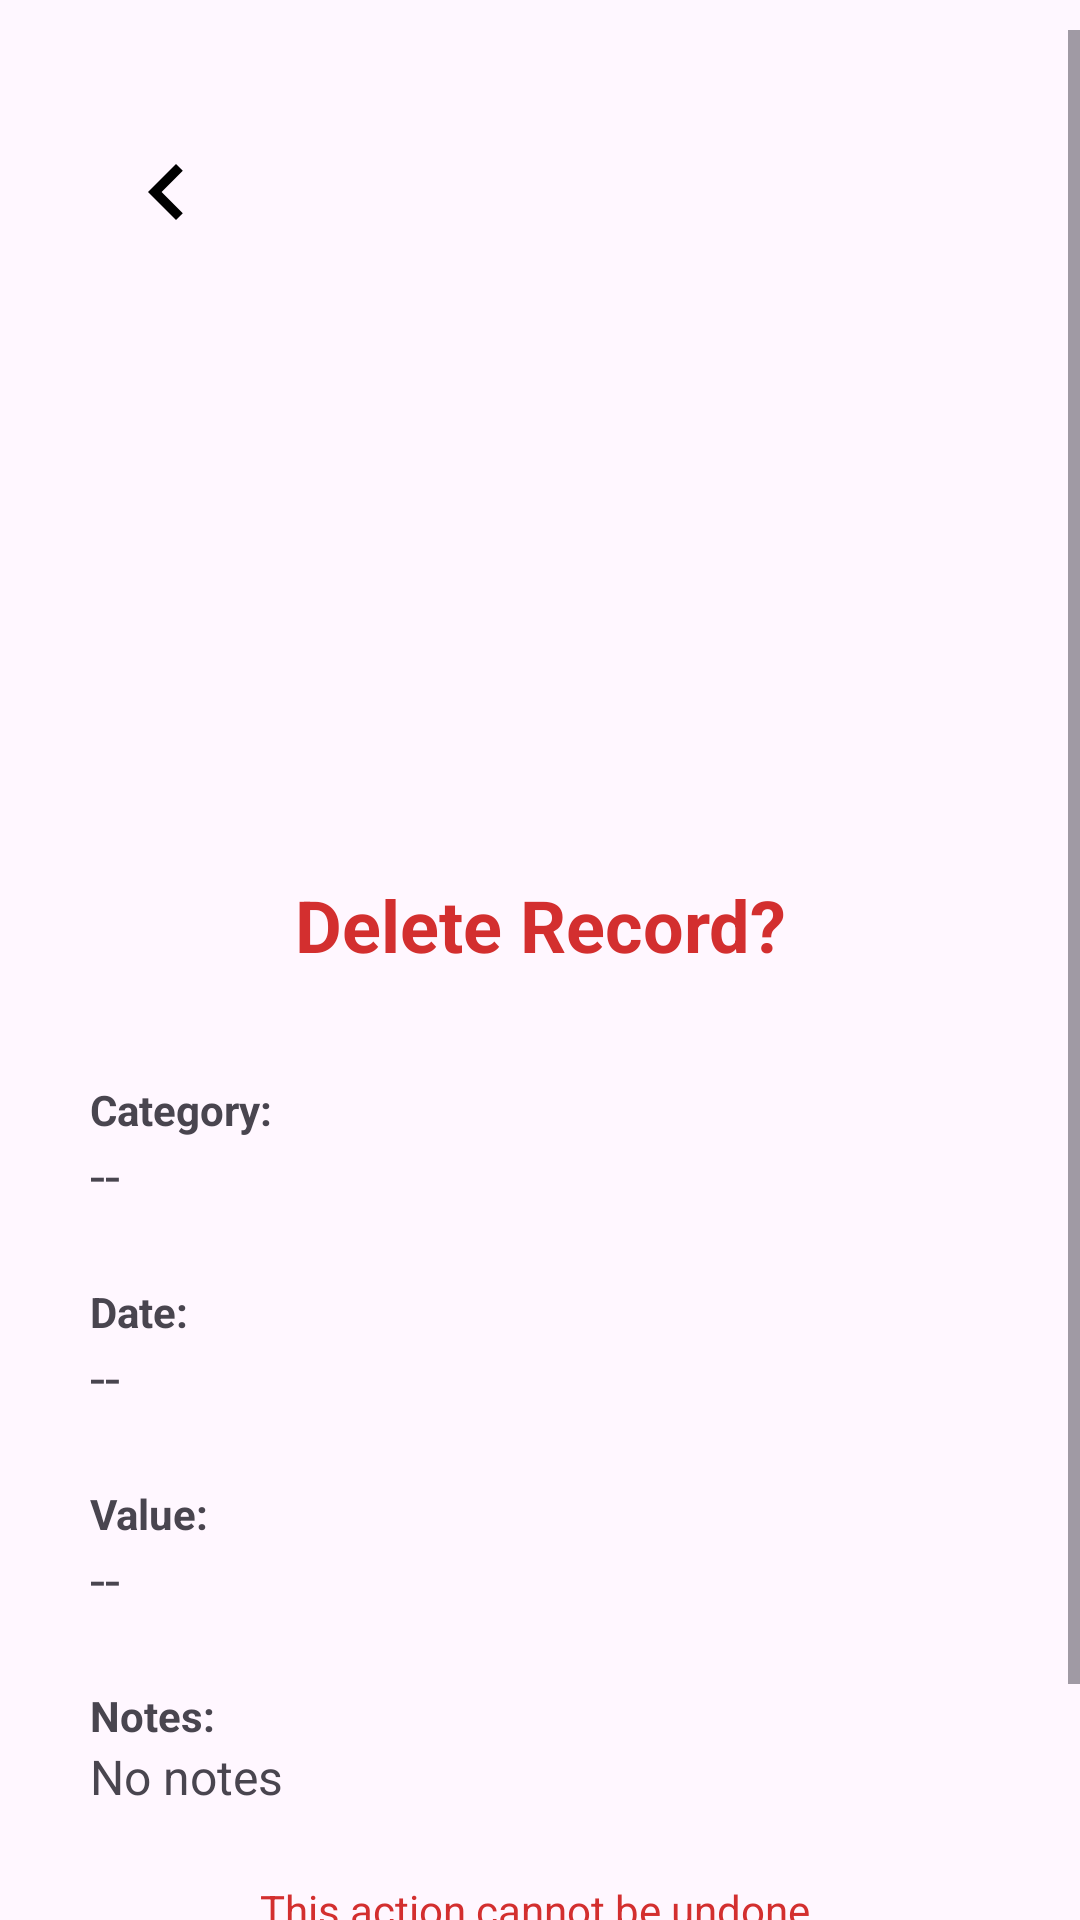

Write the Android layout XML for this screen, with the resource values it uses.
<!-- AndroidManifest.xml: application theme Theme.WellnessApp -->
<!-- res/layout/activity_delete.xml -->
<?xml version="1.0" encoding="utf-8"?>
<FrameLayout
    xmlns:android="http://schemas.android.com/apk/res/android"
    android:layout_width="match_parent"
    android:layout_height="match_parent">

    
    <ScrollView
        android:layout_width="match_parent"
        android:layout_height="match_parent"
        android:layout_marginTop="10dp"
        android:background="#FFF7FF">

        <LinearLayout
            android:layout_width="match_parent"
            android:layout_height="wrap_content"
            android:orientation="vertical"
            android:layout_marginTop="30dp"
            android:paddingLeft="30dp"
            android:paddingRight="30dp">

            <ImageButton
                android:id="@+id/btnCancel"
                android:layout_width="48dp"
                android:layout_height="48dp"
                android:layout_gravity="start"
                android:background="?attr/selectableItemBackgroundBorderless"
                android:padding="1dp"
                android:src="@drawable/ic_chevron_left"
                android:contentDescription="Back" />

            <ImageView
                android:id="@+id/imageView"
                android:layout_width="180dp"
                android:layout_height="180dp"
                android:layout_marginBottom="24dp"
                android:contentDescription="Record image"
                android:padding="0dp"
                android:layout_gravity="center_horizontal"
                android:src="@android:color/transparent"
                android:scaleType="fitCenter" />

            <TextView
                android:layout_width="wrap_content"
                android:layout_height="wrap_content"
                android:text="Delete Record?"
                android:textStyle="bold"
                android:textSize="24sp"
                android:gravity="center_horizontal"
                android:layout_gravity="center_horizontal"
                android:layout_marginBottom="24dp"
                android:textColor="#D32F2F" />

            <TextView
                android:layout_width="wrap_content"
                android:layout_height="wrap_content"
                android:text="Category:"
                android:textSize="14sp"
                android:textStyle="bold"
                android:layout_marginTop="12dp" />

            <TextView
                android:id="@+id/txtRecordCategory"
                android:layout_width="match_parent"
                android:layout_height="wrap_content"
                android:textSize="18sp"
                android:text="--"
                android:layout_marginBottom="12dp" />

            <TextView
                android:layout_width="wrap_content"
                android:layout_height="wrap_content"
                android:text="Date:"
                android:textSize="14sp"
                android:textStyle="bold"
                android:layout_marginTop="12dp" />

            <TextView
                android:id="@+id/txtRecordDate"
                android:layout_width="match_parent"
                android:layout_height="wrap_content"
                android:textSize="18sp"
                android:text="--"
                android:layout_marginBottom="12dp" />

            <TextView
                android:layout_width="wrap_content"
                android:layout_height="wrap_content"
                android:text="Value:"
                android:textSize="14sp"
                android:textStyle="bold"
                android:layout_marginTop="12dp" />

            <TextView
                android:id="@+id/txtRecordValue"
                android:layout_width="match_parent"
                android:layout_height="wrap_content"
                android:textSize="18sp"
                android:text="--"
                android:layout_marginBottom="12dp" />

            <TextView
                android:layout_width="wrap_content"
                android:layout_height="wrap_content"
                android:text="Notes:"
                android:textSize="14sp"
                android:textStyle="bold"
                android:layout_marginTop="12dp" />

            <TextView
                android:id="@+id/txtRecordNotes"
                android:layout_width="match_parent"
                android:layout_height="wrap_content"
                android:textSize="16sp"
                android:text="No notes"
                android:layout_marginBottom="24dp" />

            <TextView
                android:layout_width="match_parent"
                android:layout_height="wrap_content"
                android:text="This action cannot be undone."
                android:textSize="14sp"
                android:gravity="center"
                android:textColor="#D32F2F"
                android:layout_marginBottom="24dp" />

            <Button
                android:id="@+id/btnConfirmDelete"
                android:layout_width="match_parent"
                android:layout_height="wrap_content"
                android:text="Confirm Delete"
                android:layout_marginTop="12dp"
                android:backgroundTint="#D32F2F"
                android:textColor="#FFFFFF" />

        </LinearLayout>
    </ScrollView>

    
    <FrameLayout
        android:id="@+id/loadingOverlay"
        android:layout_width="match_parent"
        android:layout_height="match_parent"
        android:background="@android:color/transparent"
        android:visibility="gone"
        android:clickable="true"
        android:focusable="true">

        <ProgressBar
            android:id="@+id/progressBar"
            style="?android:attr/progressBarStyleLarge"
            android:layout_width="wrap_content"
            android:layout_height="wrap_content"
            android:layout_gravity="center"/>

    </FrameLayout>

</FrameLayout>
<!-- resources referenced by this layout -->
<resources>
  <!-- drawable ic_chevron_left (drawable) -->
  <vector xmlns:android="http://schemas.android.com/apk/res/android"
      android:width="32dp"
      android:height="32dp"
      android:viewportWidth="24"
      android:viewportHeight="24">
  
      <path
          android:fillColor="#000000"
          android:pathData="M15.5,5 L8.5,12 L15.5,19 L17.2,17.3 L11.9,12 L17.2,6.7 Z"/>
  </vector>
  <style name="Theme.WellnessApp" parent="Base.Theme.WellnessApp" />
  <style name="Base.Theme.WellnessApp" parent="Theme.Material3.DayNight.NoActionBar">
          
          
      </style>
</resources>
